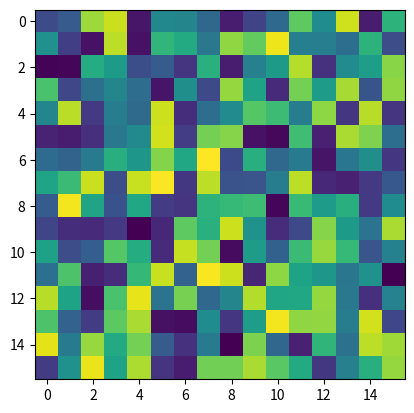

Recreate this plot in Python.
import matplotlib.pyplot as plt
import numpy as np
fig, ax = plt.subplots()
x = np.random.random((16, 16))
ax.imshow(x)
plt.show()